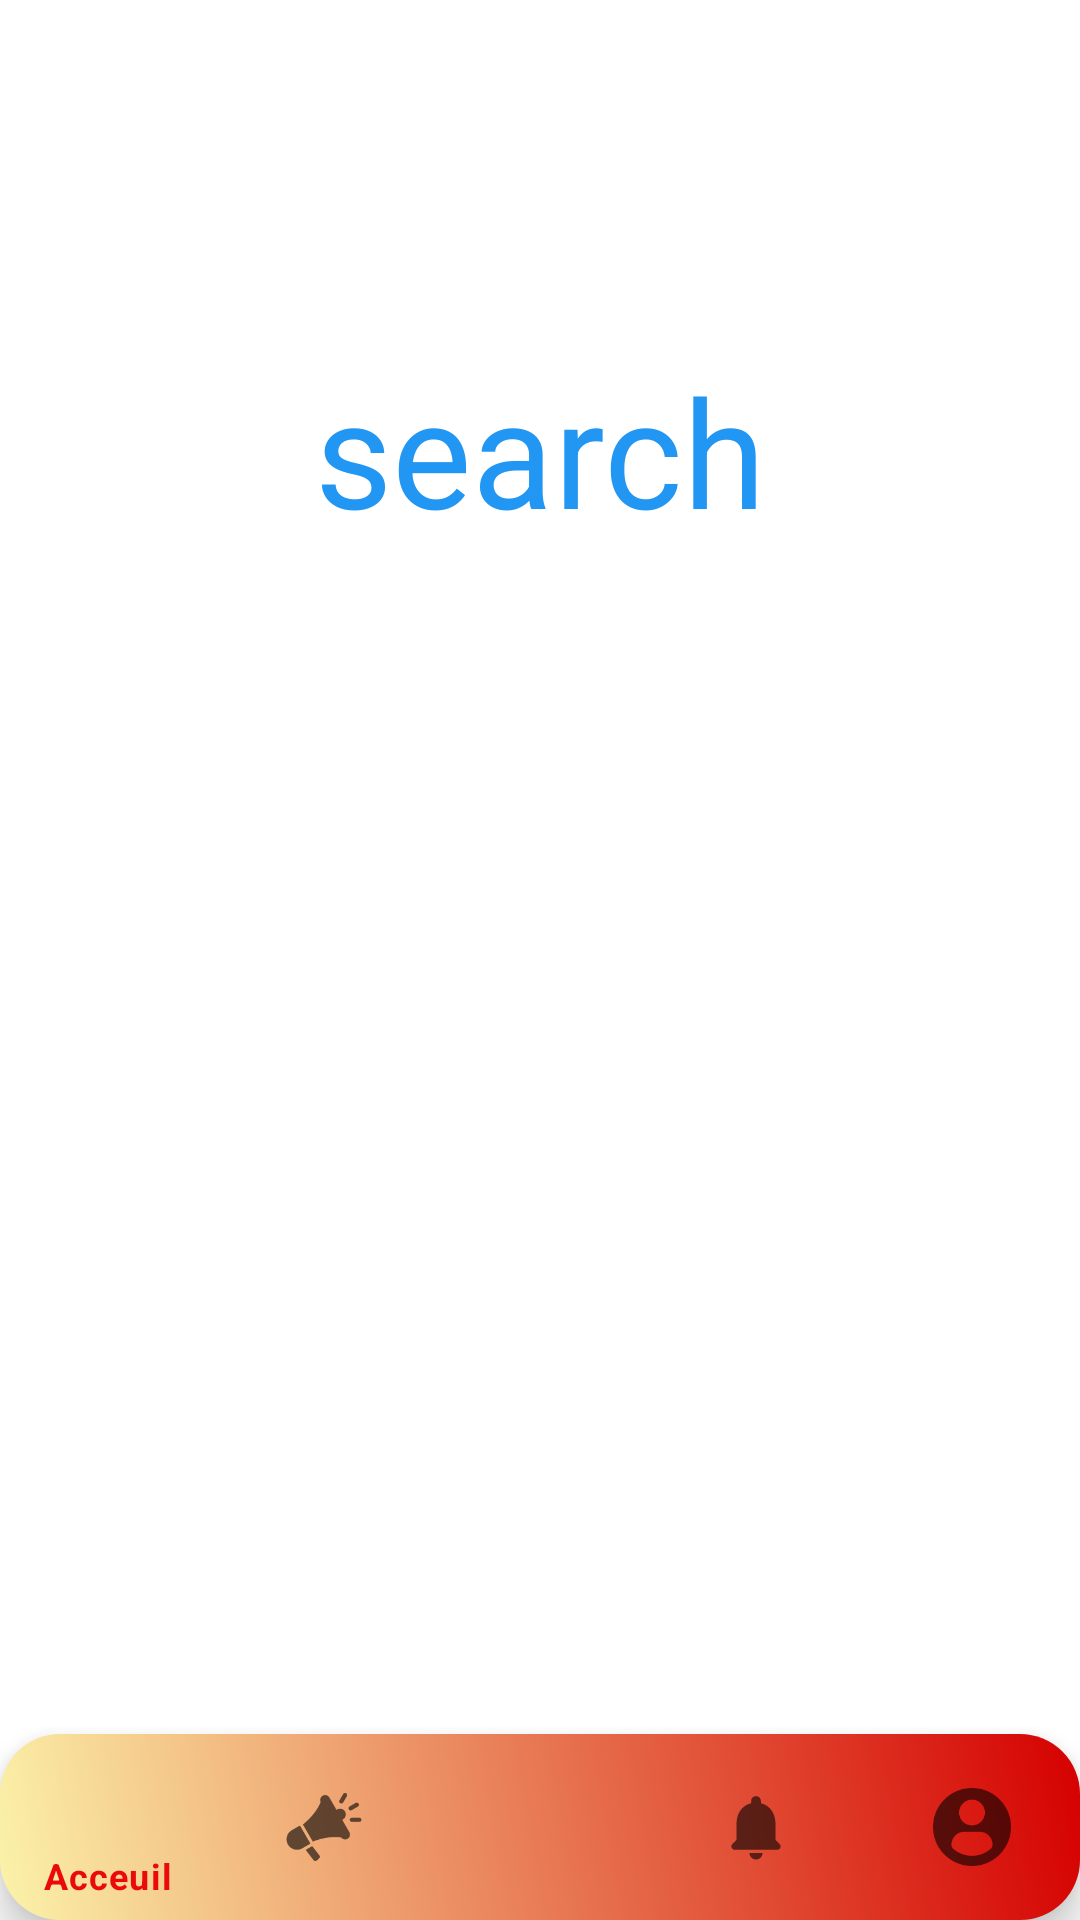

Produce the Android XML layout that renders to this screen, including the resource entries it uses.
<!-- AndroidManifest.xml: application theme AppTheme -->
<!-- res/layout/activity_search.xml -->
<?xml version="1.0" encoding="utf-8"?>
<FrameLayout xmlns:android="http://schemas.android.com/apk/res/android"
    xmlns:tools="http://schemas.android.com/tools"
    android:layout_width="match_parent"
    android:layout_height="match_parent"
    xmlns:app="http://schemas.android.com/apk/res-auto"
    android:background="@color/white"
    tools:context=".Fragments.HomeFragment">

    <RelativeLayout
        android:layout_width="match_parent"
        android:layout_height="wrap_content">

        <include
            android:id="@+id/toolbar"
            layout="@layout/toolbar">
        </include>

        <LinearLayout
            android:layout_width="match_parent"
            android:layout_height="match_parent"
            android:layout_below="@+id/toolbar"
            android:background="@color/white"
            android:orientation="vertical">


            <TextView
                android:layout_width="300dp"
                android:layout_height="200dp"
                android:layout_gravity="center"
                android:gravity="center"
                android:text="@string/Search"
                android:textColor="#2196F3"
                android:textSize="50sp"

                />

        </LinearLayout>

        <com.google.android.material.bottomnavigation.BottomNavigationView
            android:id="@+id/buttonPanel"
            android:layout_width="match_parent"
            android:layout_height="62dp"
            android:layout_alignParentBottom="true"
            android:background="@drawable/shape1"
            android:elevation="2dp"
            app:itemIconSize="26dp"
            app:itemRippleColor="@color/purple_500"
            app:menu="@menu/buttom_menu_bar" />
    </RelativeLayout>
</FrameLayout>
<!-- res/layout/toolbar.xml (included above) -->
<?xml version="1.0" encoding="utf-8"?>
<LinearLayout
    xmlns:android="http://schemas.android.com/apk/res/android"
    android:layout_width="50dp"
    android:layout_height="50dp"
    android:padding="12dp">


    <ImageView
        android:layout_width="wrap_content"
        android:layout_height="wrap_content"
        android:onClick="ClickMenu"
        android:src="@drawable/ic_baseline_menu_24" />


</LinearLayout>
<!-- resources referenced by this layout -->
<resources>
  <color name="purple_500">#FF6200EE</color>
  <color name="white">#FFFFFFFF</color>
  <!-- drawable shape1 (drawable) -->
  <shape xmlns:android="http://schemas.android.com/apk/res/android"
      android:shape="rectangle">
  
      <corners
          android:topLeftRadius="20dp"
          android:topRightRadius="20dp"
          android:bottomLeftRadius="20dp"
          android:bottomRightRadius="20dp"
  
          />
      <gradient
          android:angle="225"
          android:startColor="#D50000"
          android:endColor="#FBF3A9" />
  
  </shape>
  <string name="Search">search</string>
  <style name="AppTheme" parent="Theme.MaterialComponents.Light.NoActionBar">
          <item name="colorPrimary">#EA0A0A</item>
          <item name="colorPrimaryDark">#EA0A0A</item>
          <item name="colorAccent">#DD2C00</item>
  
      </style>
</resources>
